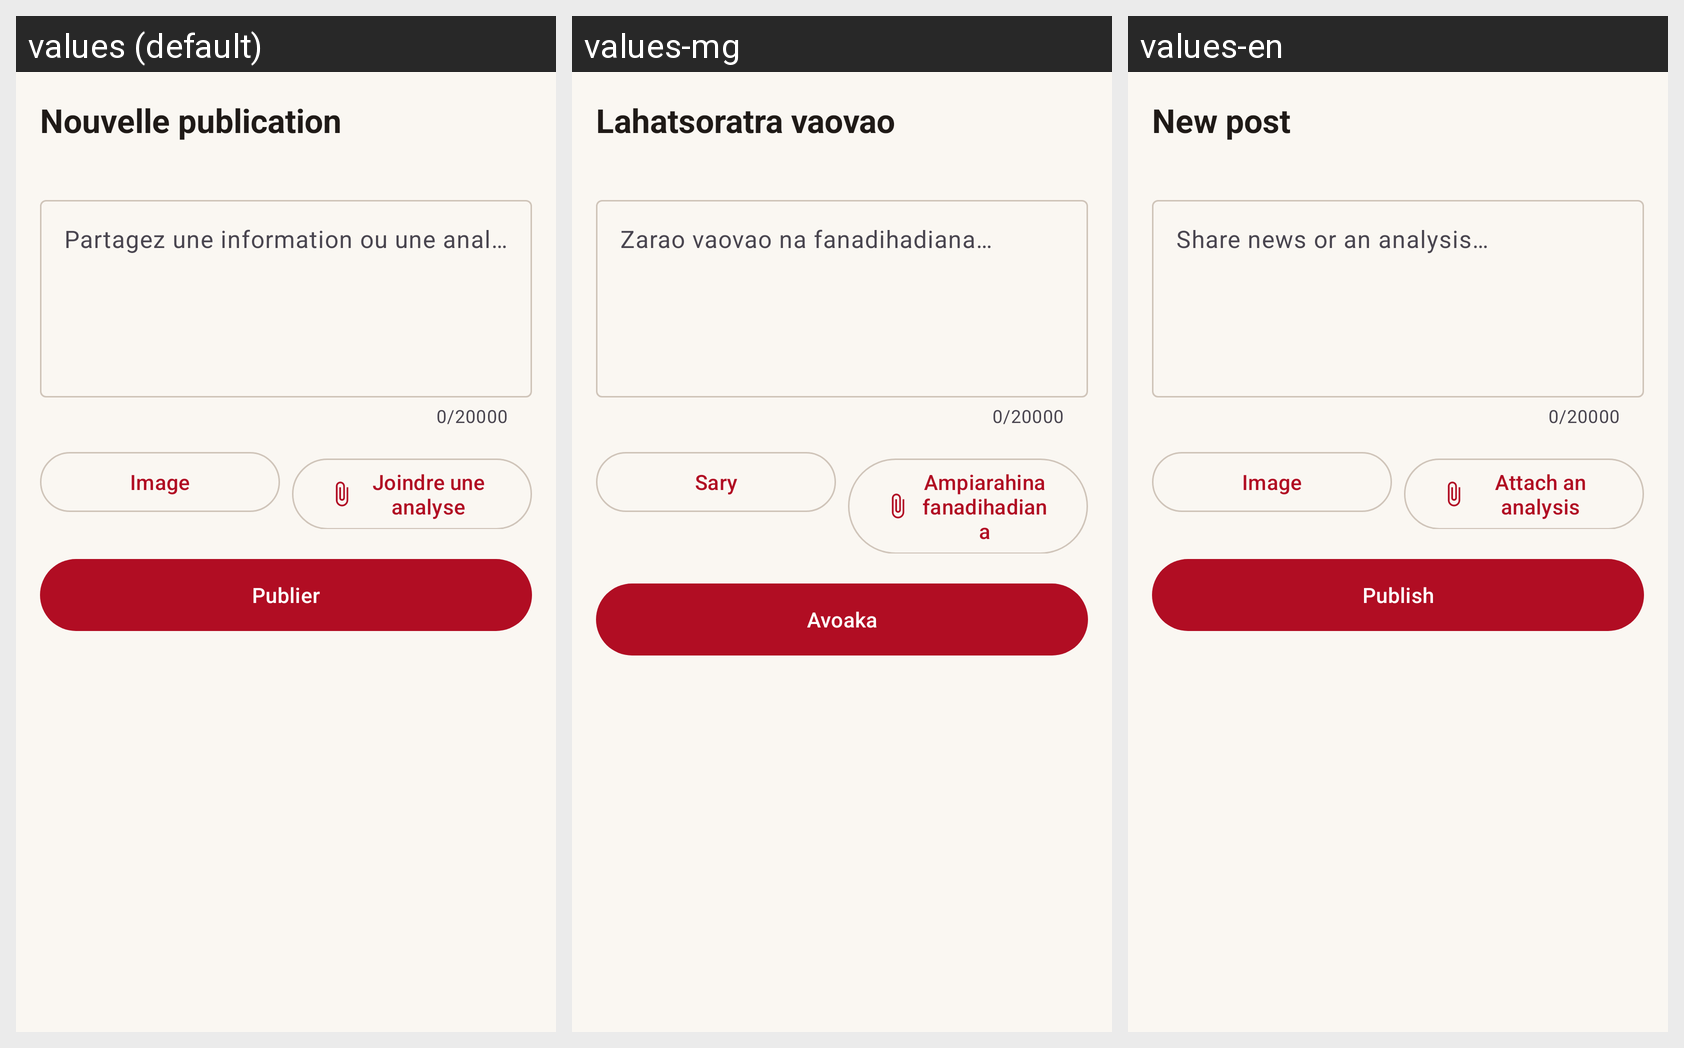

Translations of the strings shown on this Android screen, per locale in the grid:
Android screen res/layout/activity_create_post.xml rendered under 3 locales, left to right: values (default), values-mg, values-en. Device: Nexus 5 (rendered at 1080×1920; each locale shown at half size, 540×960, under a caption strip naming it); theme Theme.HoeAona.
Strings drawn on this screen, with the default value and each locale's value (text and hints the layout hard-codes, and strings that could not be matched under every locale, appear in the picture but are not listed):

post_new
  values: Nouvelle publication
  values-mg: Lahatsoratra vaovao
  values-en: New post

post_body_hint
  values: Partagez une information ou une analyse…
  values-mg: Zarao vaovao na fanadihadiana…
  values-en: Share news or an analysis…

post_add_image
  values: Image
  values-mg: Sary
  values-en: Image

post_attach_analysis
  values: Joindre une analyse
  values-mg: Ampiarahina fanadihadiana
  values-en: Attach an analysis

publish
  values: Publier
  values-mg: Avoaka
  values-en: Publish
